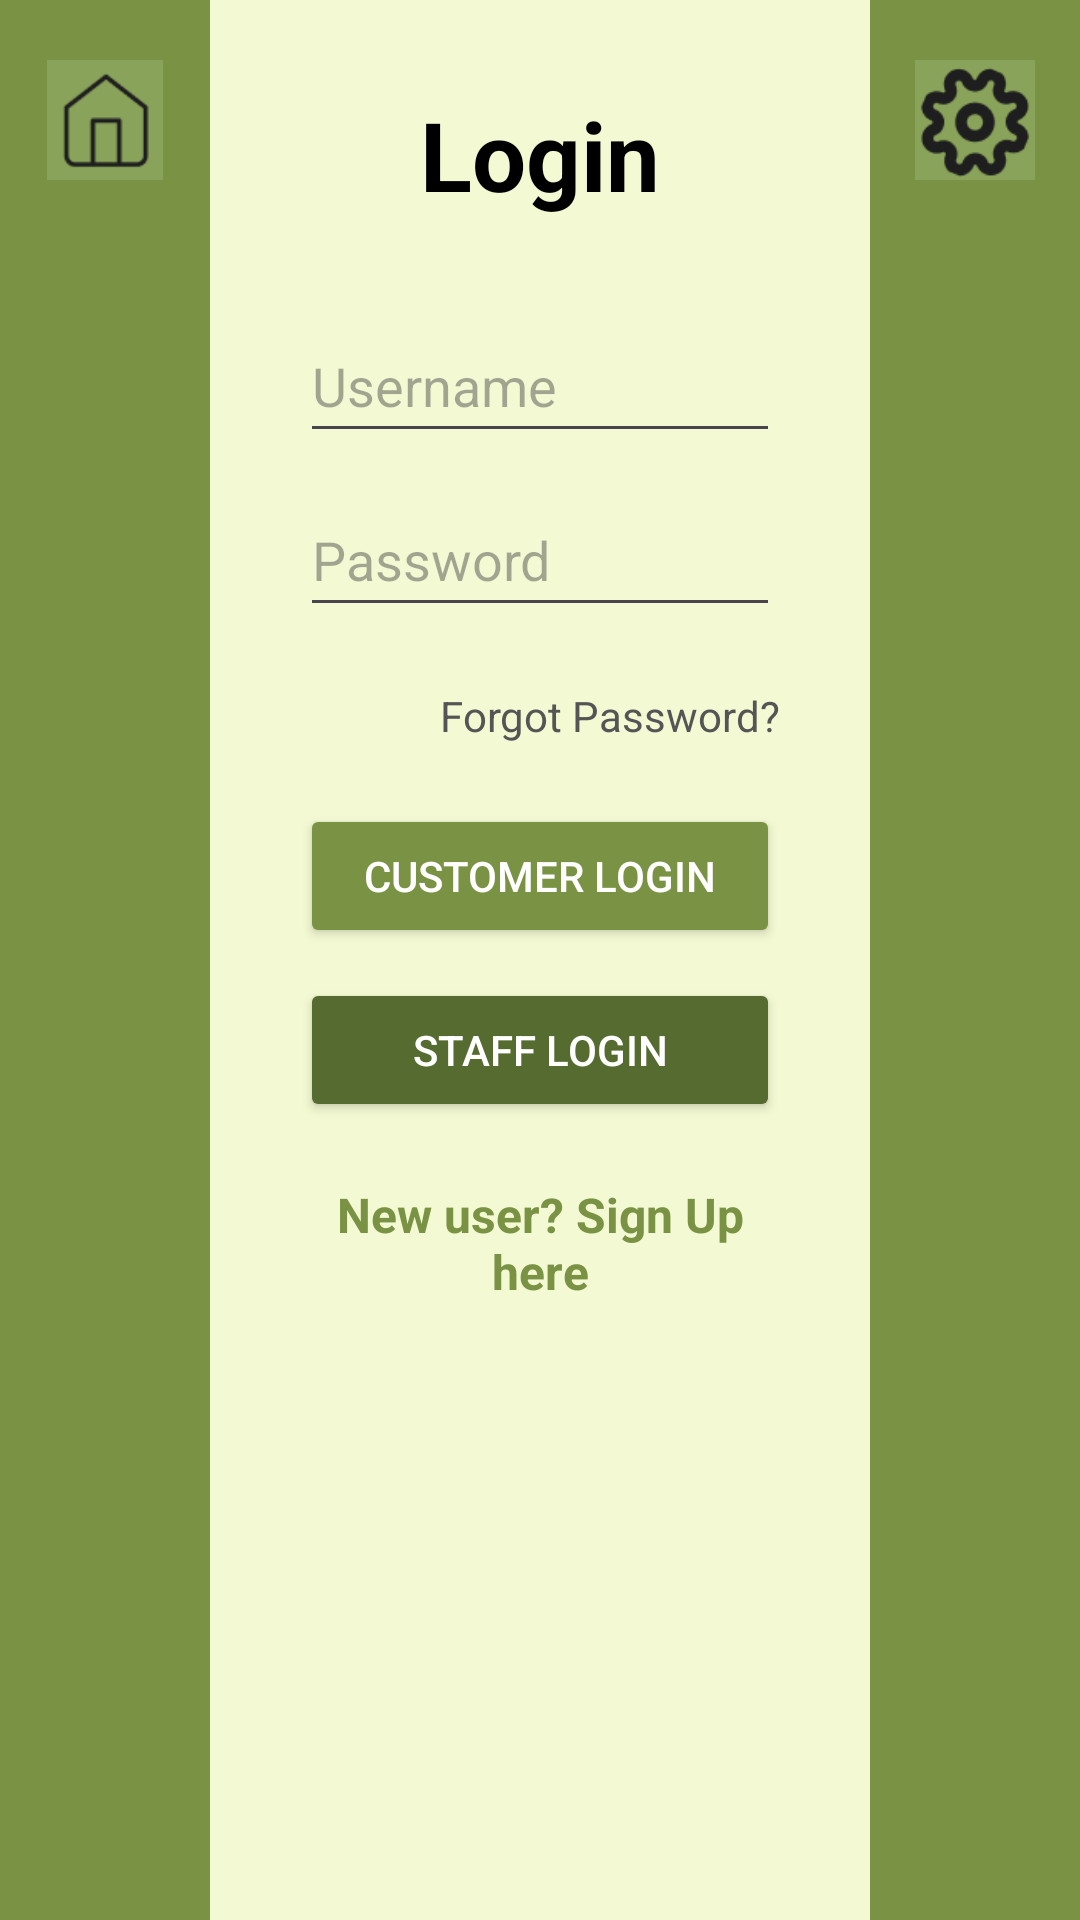

Write the Android layout XML for this screen, with the resource values it uses.
<!-- AndroidManifest.xml: application theme Theme.TableTrackFinal -->
<!-- res/layout/activity_log_in.xml -->
<?xml version="1.0" encoding="utf-8"?>
<RelativeLayout xmlns:android="http://schemas.android.com/apk/res/android"
    xmlns:app="http://schemas.android.com/apk/res-auto"
    xmlns:tools="http://schemas.android.com/tools"
    android:id="@+id/main"
    android:layout_width="match_parent"
    android:layout_height="match_parent"
    tools:context=".LogIn">

    <LinearLayout
        android:id="@+id/leftColumn"
        android:orientation="vertical"
        android:layout_width="70dp"
        android:layout_height="match_parent"
        android:background="#7A9244"
        android:layout_alignParentStart="true" >
        <ImageView
            android:id="@+id/home"
            android:layout_width="40dp"
            android:layout_height="40dp"
            android:layout_marginTop="20dp"
            android:layout_gravity="center_horizontal"
            app:srcCompat="@drawable/home" />
    </LinearLayout>

    <LinearLayout
        android:id="@+id/rightColumn"
        android:orientation="vertical"
        android:layout_width="70dp"
        android:layout_height="match_parent"
        android:background="#7A9244"
        android:layout_alignParentEnd="true" >
        <ImageView
            android:id="@+id/settings"
            android:layout_width="40dp"
            android:layout_height="40dp"
            android:layout_marginTop="20dp"
            android:layout_gravity="center_horizontal"
            app:srcCompat="@drawable/settings" />
    </LinearLayout>

    <LinearLayout
        android:id="@+id/middleArea"
        android:layout_width="match_parent"
        android:layout_height="match_parent"
        android:background="#F3F9D2"
        android:orientation="vertical"
        android:padding="30dp"
        android:layout_toEndOf="@id/leftColumn"
        android:layout_toStartOf="@id/rightColumn"
        android:gravity="center_horizontal">

        <TextView
            android:text="Login"
            android:textSize="32sp"
            android:textStyle="bold"
            android:textColor="#000000"
            android:layout_marginBottom="30dp"
            android:layout_width="wrap_content"
            android:layout_height="wrap_content"/>

        <EditText
            android:id="@+id/usernameInput"
            android:hint="Username"
            android:layout_width="match_parent"
            android:layout_height="48dp"
            android:layout_marginBottom="10dp"/>

        <EditText
            android:id="@+id/passwordInput"
            android:hint="Password"
            android:inputType="textPassword"
            android:layout_width="match_parent"
            android:layout_height="48dp"
            android:layout_marginBottom="20dp"/>

        <TextView
            android:id="@+id/tvForgotPassword"
            android:text="Forgot Password?"
            android:textColor="#555555"
            android:textSize="14sp"
            android:layout_gravity="end"
            android:layout_marginBottom="20dp"
            android:layout_width="wrap_content"
            android:layout_height="wrap_content"/>

        <Button
            android:id="@+id/customerLoginButton"
            android:text="Customer Login"
            android:backgroundTint="#7A9244"
            android:textColor="#FFFFFF"
            android:layout_width="match_parent"
            android:layout_height="wrap_content"
            android:layout_marginBottom="10dp"/>

        <Button
            android:id="@+id/staffLoginButton"
            android:text="Staff Login"
            android:backgroundTint="#556B2F"
            android:textColor="#FFFFFF"
            android:layout_width="match_parent"
            android:layout_height="wrap_content"
            android:layout_marginBottom="20dp"/>

        <TextView
            android:id="@+id/tvSignUp"
            android:text="New user? Sign Up here"
            android:textColor="#7A9244"
            android:textStyle="bold"
            android:textSize="16sp"
            android:gravity="center"
            android:layout_width="match_parent"
            android:layout_height="wrap_content"/>

    </LinearLayout>
</RelativeLayout>
<!-- resources referenced by this layout -->
<resources>
  <!-- drawable home: png bitmap (drawable, 778 bytes) -->
  <!-- drawable settings: png bitmap (drawable, 3022 bytes) -->
  <style name="Theme.TableTrackFinal" parent="Base.Theme.TableTrackFinal" />
  <style name="Base.Theme.TableTrackFinal" parent="Theme.Material3.DayNight.NoActionBar">
          
          
      </style>
</resources>
